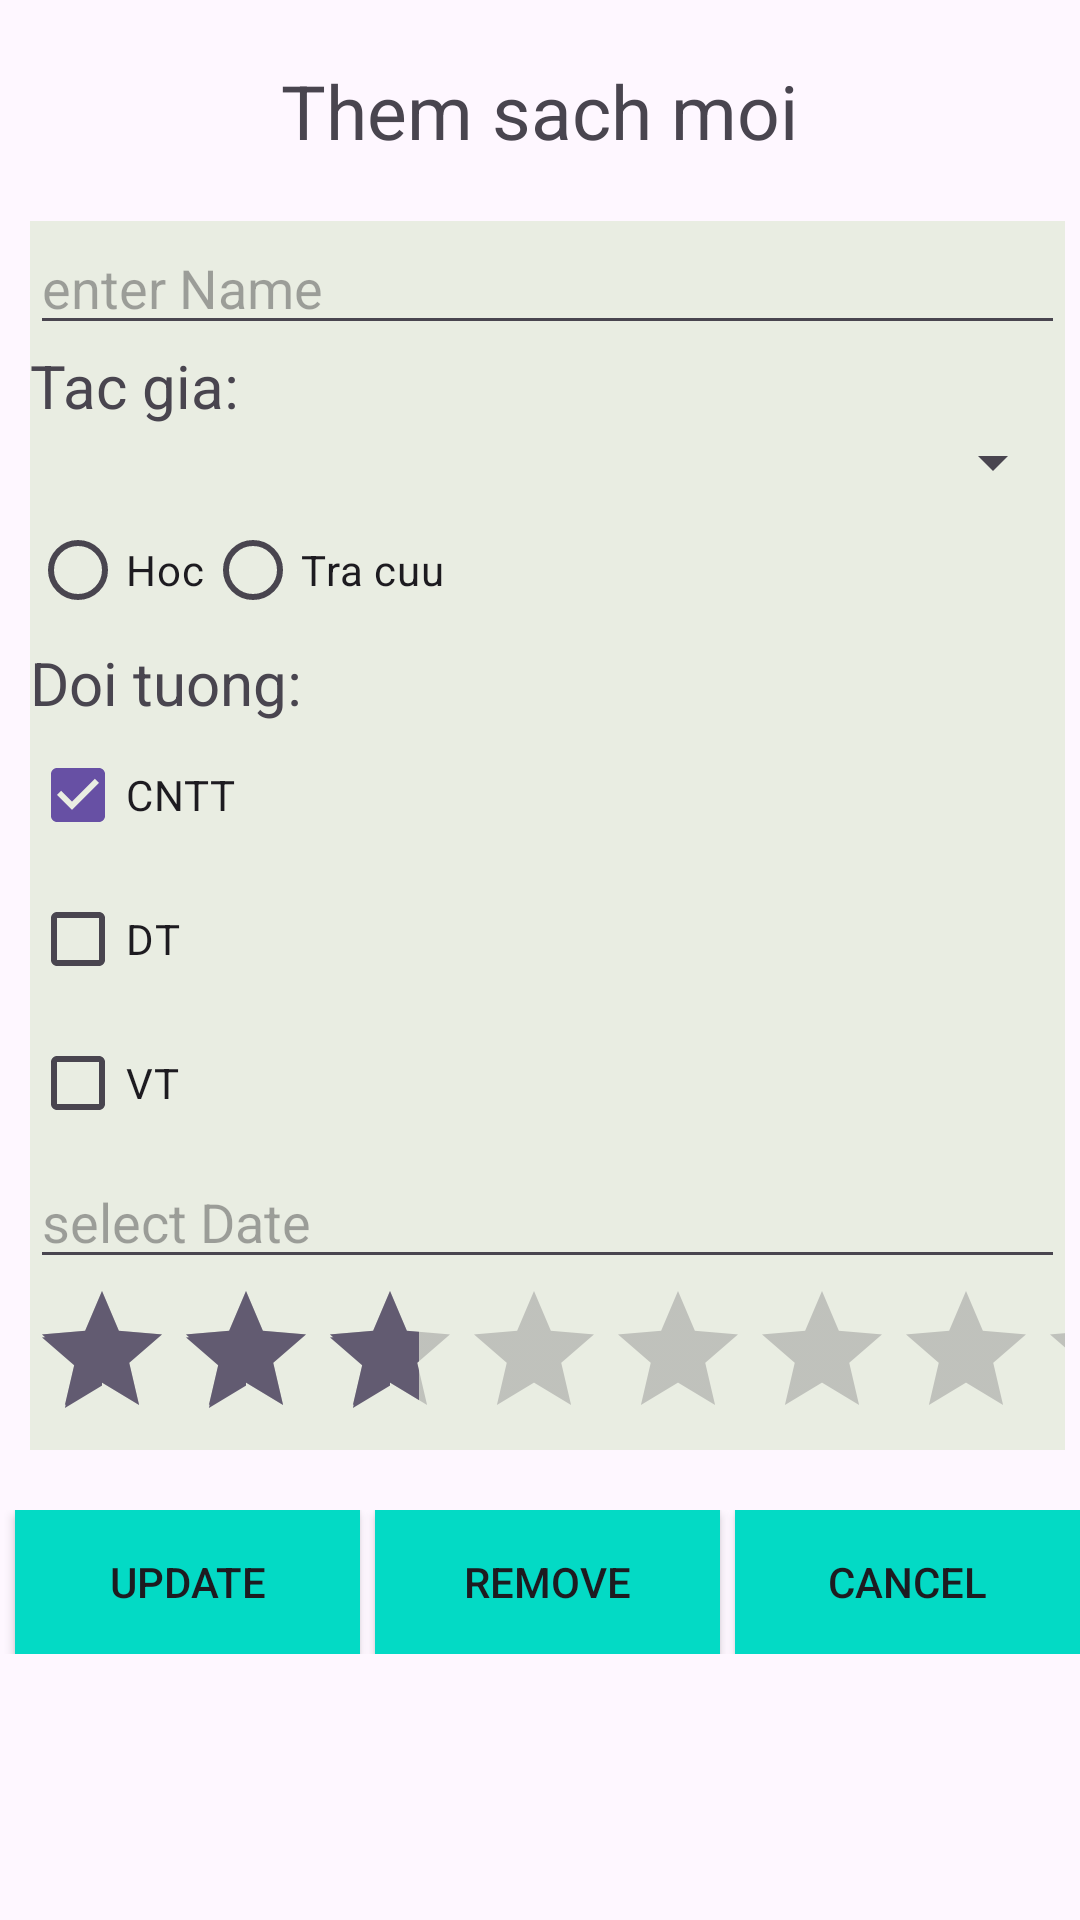

Produce the Android XML layout that renders to this screen, including the resource entries it uses.
<!-- AndroidManifest.xml: application theme Theme.Material3.DayNight.NoActionBar -->
<!-- res/layout/activity_update_delete.xml -->
<?xml version="1.0" encoding="utf-8"?>
<LinearLayout xmlns:android="http://schemas.android.com/apk/res/android"
    xmlns:app="http://schemas.android.com/apk/res-auto"
    xmlns:tools="http://schemas.android.com/tools"
    android:orientation="vertical"
    android:layout_width="match_parent"
    android:layout_height="match_parent"
    tools:context=".AddActivity">
    <TextView
        android:layout_marginTop="20dp"
        android:text="Them sach moi"
        android:textSize="25dp"
        android:layout_gravity="center"
        android:layout_width="wrap_content"
        android:layout_height="wrap_content"/>

    <LinearLayout
        android:layout_width="match_parent"
        android:layout_height="wrap_content"
        android:orientation="vertical"
        android:layout_marginLeft="10dp"
        android:layout_marginTop="20dp"
        android:layout_marginRight="5dp"
        android:background="#E9EDE2">

        <EditText
            android:id="@+id/tvName"
            android:hint="enter Name"
            android:layout_width="match_parent"
            android:layout_height="wrap_content"/>
        <TextView
            android:text="Tac gia:"
            android:textSize="20dp"
            android:layout_width="wrap_content"
            android:layout_height="wrap_content"/>
        <Spinner
            android:id="@+id/spTacgia"
            android:layout_width="match_parent"
            android:layout_height="wrap_content"/>
        <RadioGroup
            android:orientation="horizontal"
            android:layout_width="wrap_content"
            android:layout_height="wrap_content">
            <RadioButton
                android:id="@+id/rb1"
                android:text="Hoc"
                android:layout_width="wrap_content"
                android:layout_height="wrap_content"/>
            <RadioButton
                android:id="@+id/rb2"
                android:text="Tra cuu"
                android:layout_width="wrap_content"
                android:layout_height="wrap_content"/>
        </RadioGroup>
        <TextView
            android:text="Doi tuong:"
            android:textSize="20dp"
            android:layout_width="wrap_content"
            android:layout_height="wrap_content"/>

        <CheckBox
            android:id="@+id/cb1"
            android:layout_width="wrap_content"
            android:layout_height="wrap_content"
            android:checked="true"
            android:text="CNTT" />

        <CheckBox
            android:id="@+id/cb2"
            android:layout_width="wrap_content"
            android:layout_height="wrap_content"
            android:text="DT" />

        <CheckBox
            android:id="@+id/cb3"
            android:layout_width="wrap_content"
            android:layout_height="wrap_content"
            android:text="VT" />

        <EditText
            android:id="@+id/tvDate"
            android:hint="select Date"
            android:layout_width="match_parent"
            android:layout_height="wrap_content"/>

        <RatingBar
            android:id="@+id/rating"
            android:numStars="8"
            android:rating="3"
            android:stepSize="1"
            android:layout_width="match_parent"
            android:layout_height="wrap_content"/>
    </LinearLayout>
    <LinearLayout
        android:orientation="horizontal"
        android:layout_width="match_parent"
        android:layout_height="wrap_content"
        android:weightSum="3"
        android:layout_marginTop="20dp"
        >
        <Button
            android:id="@+id/btUpdate"
            android:layout_marginLeft="5dp"
            android:text = "Update"
            android:layout_weight="1"

            android:background="@color/teal_200"
            android:layout_width="wrap_content"
            android:layout_height="wrap_content"/>
        <Button
            android:id="@+id/btRemove"
            android:layout_weight="1"
            android:layout_marginLeft="5dp"
            android:text = "Remove"
            android:background="@color/teal_200"
            android:layout_width="wrap_content"
            android:layout_height="wrap_content"/>
        <Button
            android:id="@+id/btCancel"
            android:layout_weight="1"
            android:layout_marginLeft="5dp"
            android:text = "Cancel"
            android:background="@color/teal_200"
            android:layout_width="wrap_content"
            android:layout_height="wrap_content"/>
    </LinearLayout>

</LinearLayout>
<!-- resources referenced by this layout -->
<resources>

  <!-- not gathered from this repository: default colours our renderer supplied (Android Studio template values) -->
  <color name="teal_200">#FF03DAC5</color>
</resources>
